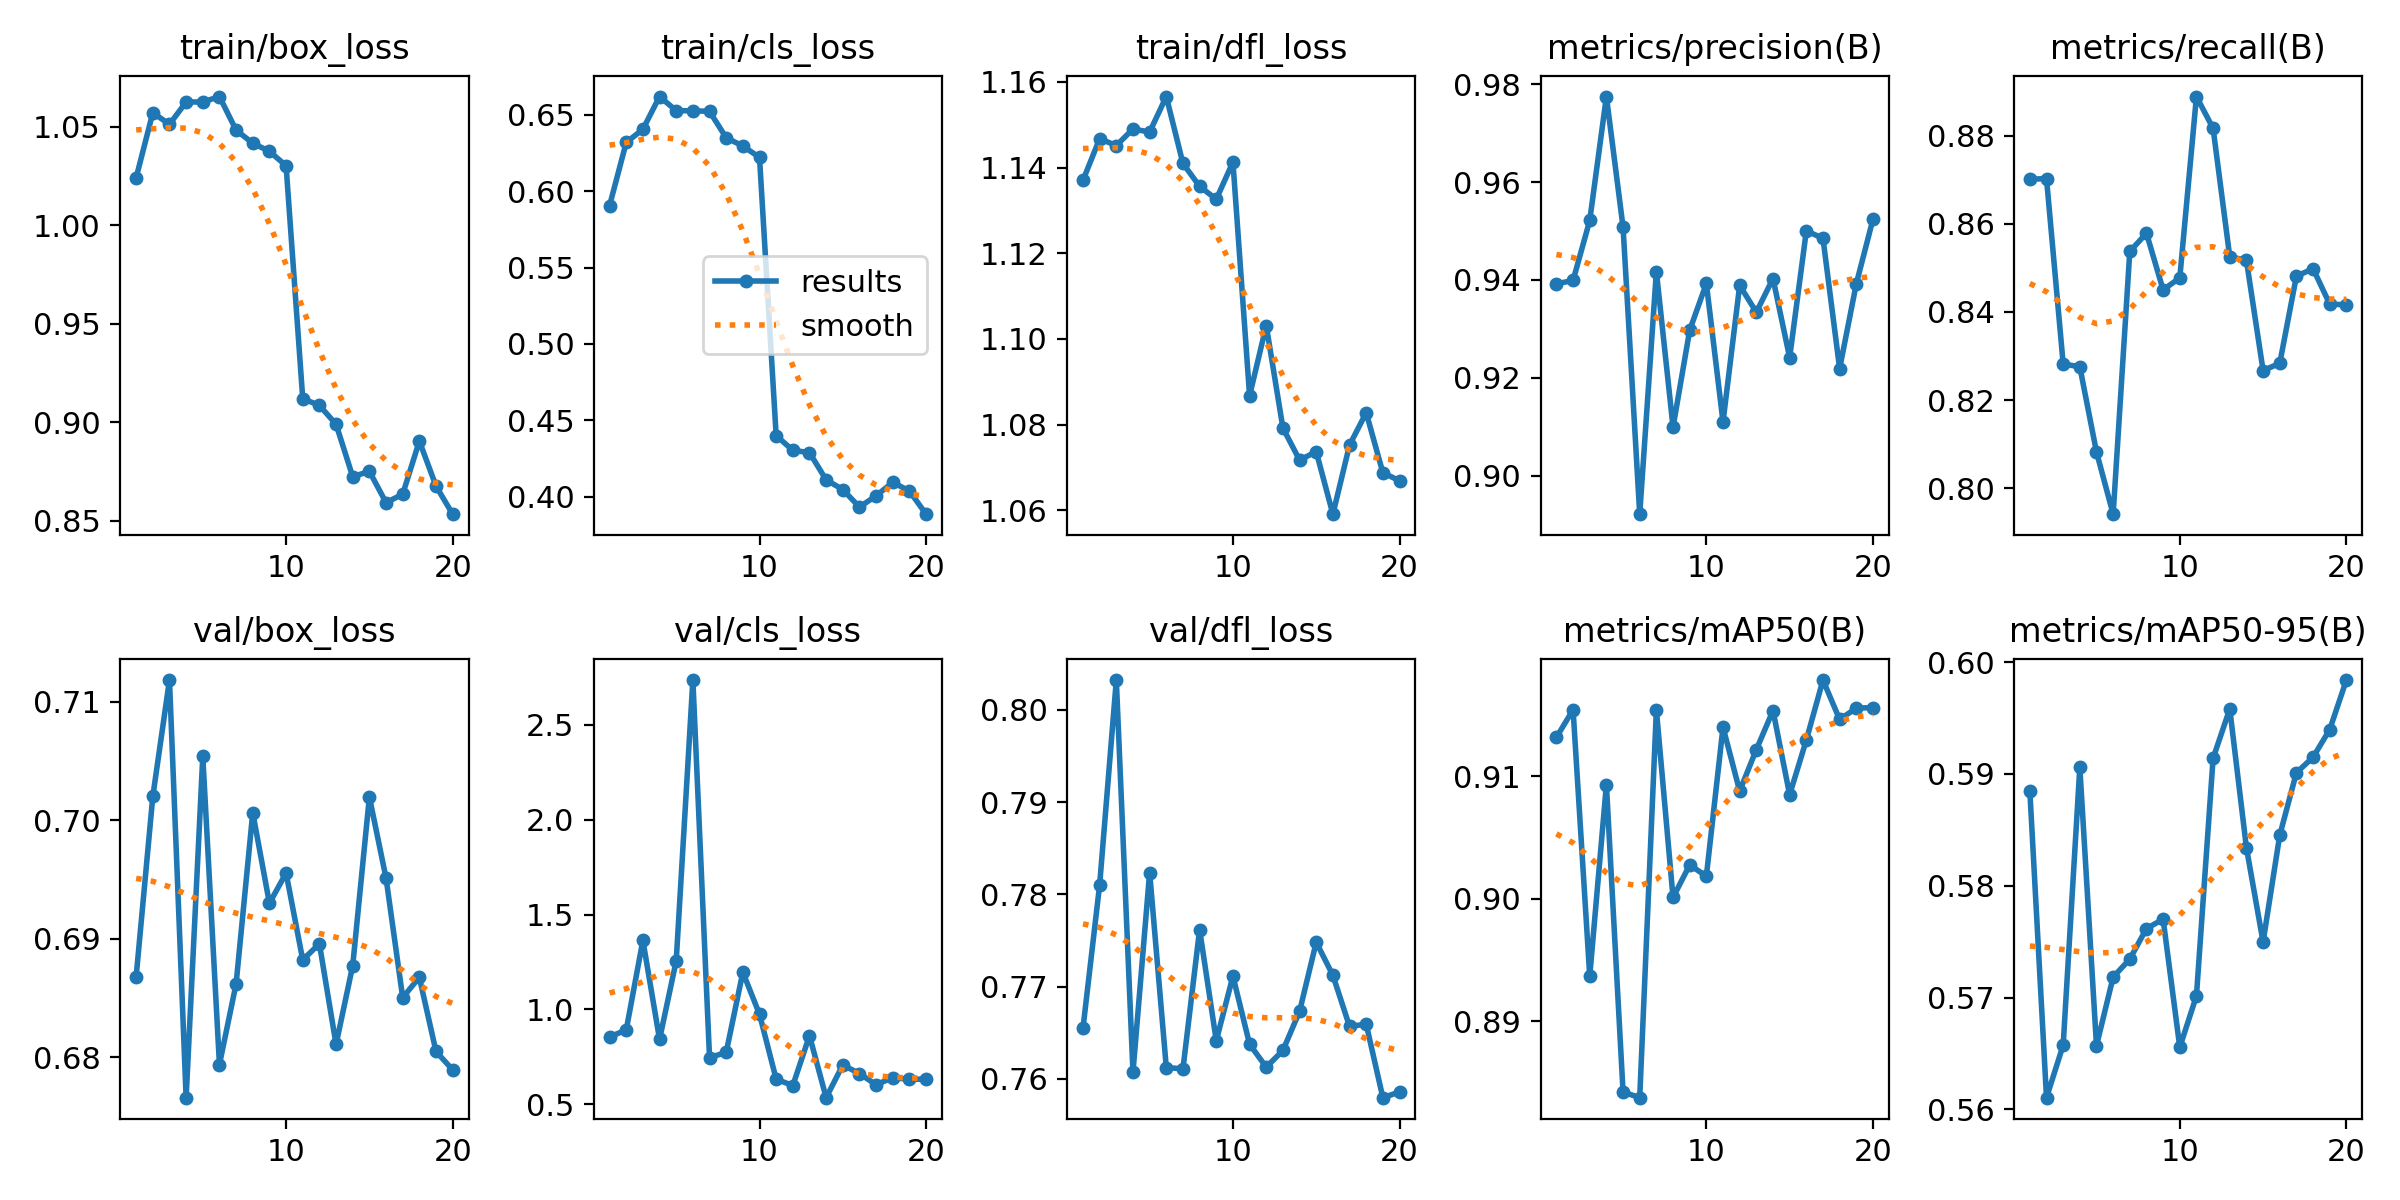

Values plotted in this chart, from the file beside it:
epoch, time, train/box_loss, train/cls_loss, train/dfl_loss, metrics/precision(B), metrics/recall(B), metrics/mAP50(B), metrics/mAP50-95(B), val/box_loss, val/cls_loss, val/dfl_loss, lr/pg0, lr/pg1, lr/pg2
1, 75.89, 1.024, 0.5904, 1.137, 0.9392, 0.8701, 0.9132, 0.5885, 0.6868, 0.8551, 0.7655, 0.0004159, 0.0004159, 0.0004159
2, 148.1, 1.057, 0.6318, 1.147, 0.9399, 0.8703, 0.9154, 0.5611, 0.702, 0.8922, 0.7811, 0.0007914, 0.0007914, 0.0007914
3, 219.7, 1.051, 0.6404, 1.145, 0.9522, 0.8282, 0.8937, 0.5657, 0.7118, 1.364, 0.8032, 0.001126, 0.001126, 0.001126
4, 289.6, 1.063, 0.6618, 1.149, 0.9775, 0.8275, 0.9093, 0.5906, 0.6766, 0.8423, 0.7607, 0.001064, 0.001064, 0.001064
5, 359.4, 1.063, 0.6526, 1.148, 0.9508, 0.8082, 0.8842, 0.5657, 0.7054, 1.256, 0.7824, 0.001002, 0.001002, 0.001002
6, 430.6, 1.065, 0.6525, 1.157, 0.8922, 0.7941, 0.8838, 0.5718, 0.6794, 2.735, 0.7612, 0.0009406, 0.0009406, 0.0009406
7, 505.5, 1.048, 0.6521, 1.141, 0.9417, 0.8537, 0.9154, 0.5734, 0.6862, 0.7466, 0.7611, 0.0008787, 0.0008787, 0.0008787
8, 581.9, 1.042, 0.6348, 1.136, 0.9099, 0.8579, 0.9001, 0.5762, 0.7006, 0.7736, 0.7762, 0.0008169, 0.0008169, 0.0008169
9, 657.3, 1.038, 0.6294, 1.133, 0.9297, 0.845, 0.9028, 0.577, 0.693, 1.196, 0.7641, 0.000755, 0.000755, 0.000755
10, 730.6, 1.03, 0.622, 1.141, 0.9393, 0.8477, 0.9018, 0.5656, 0.6956, 0.9748, 0.7711, 0.0006931, 0.0006931, 0.0006931
11, 833.8, 0.912, 0.44, 1.087, 0.911, 0.8889, 0.914, 0.5702, 0.6882, 0.6328, 0.7638, 0.0006312, 0.0006312, 0.0006312
12, 899, 0.9085, 0.4305, 1.103, 0.9389, 0.8817, 0.9088, 0.5914, 0.6896, 0.5989, 0.7613, 0.0005694, 0.0005694, 0.0005694
13, 966, 0.8989, 0.429, 1.079, 0.9334, 0.8525, 0.9122, 0.5958, 0.6811, 0.8619, 0.7631, 0.0005075, 0.0005075, 0.0005075
14, 1032, 0.8723, 0.4112, 1.072, 0.9403, 0.8517, 0.9153, 0.5834, 0.6877, 0.5352, 0.7673, 0.0004456, 0.0004456, 0.0004456
15, 1098, 0.875, 0.4048, 1.074, 0.9242, 0.8267, 0.9085, 0.575, 0.702, 0.7075, 0.7748, 0.0003837, 0.0003837, 0.0003837
16, 1161, 0.8591, 0.3934, 1.059, 0.95, 0.8283, 0.9129, 0.5845, 0.6951, 0.6623, 0.7712, 0.0003219, 0.0003219, 0.0003219
17, 1227, 0.8634, 0.4007, 1.075, 0.9485, 0.8481, 0.9178, 0.5901, 0.6851, 0.6031, 0.7657, 0.00026, 0.00026, 0.00026
18, 1293, 0.8904, 0.4096, 1.083, 0.9219, 0.8498, 0.9146, 0.5915, 0.6868, 0.6414, 0.7659, 0.0001981, 0.0001981, 0.0001981
19, 1359, 0.8675, 0.4038, 1.069, 0.9392, 0.8418, 0.9155, 0.594, 0.6805, 0.6311, 0.758, 0.0001363, 0.0001363, 0.0001363
20, 1423, 0.8532, 0.3887, 1.067, 0.9524, 0.8416, 0.9156, 0.5984, 0.679, 0.6338, 0.7586, 7.4375e-05, 7.4375e-05, 7.4375e-05
